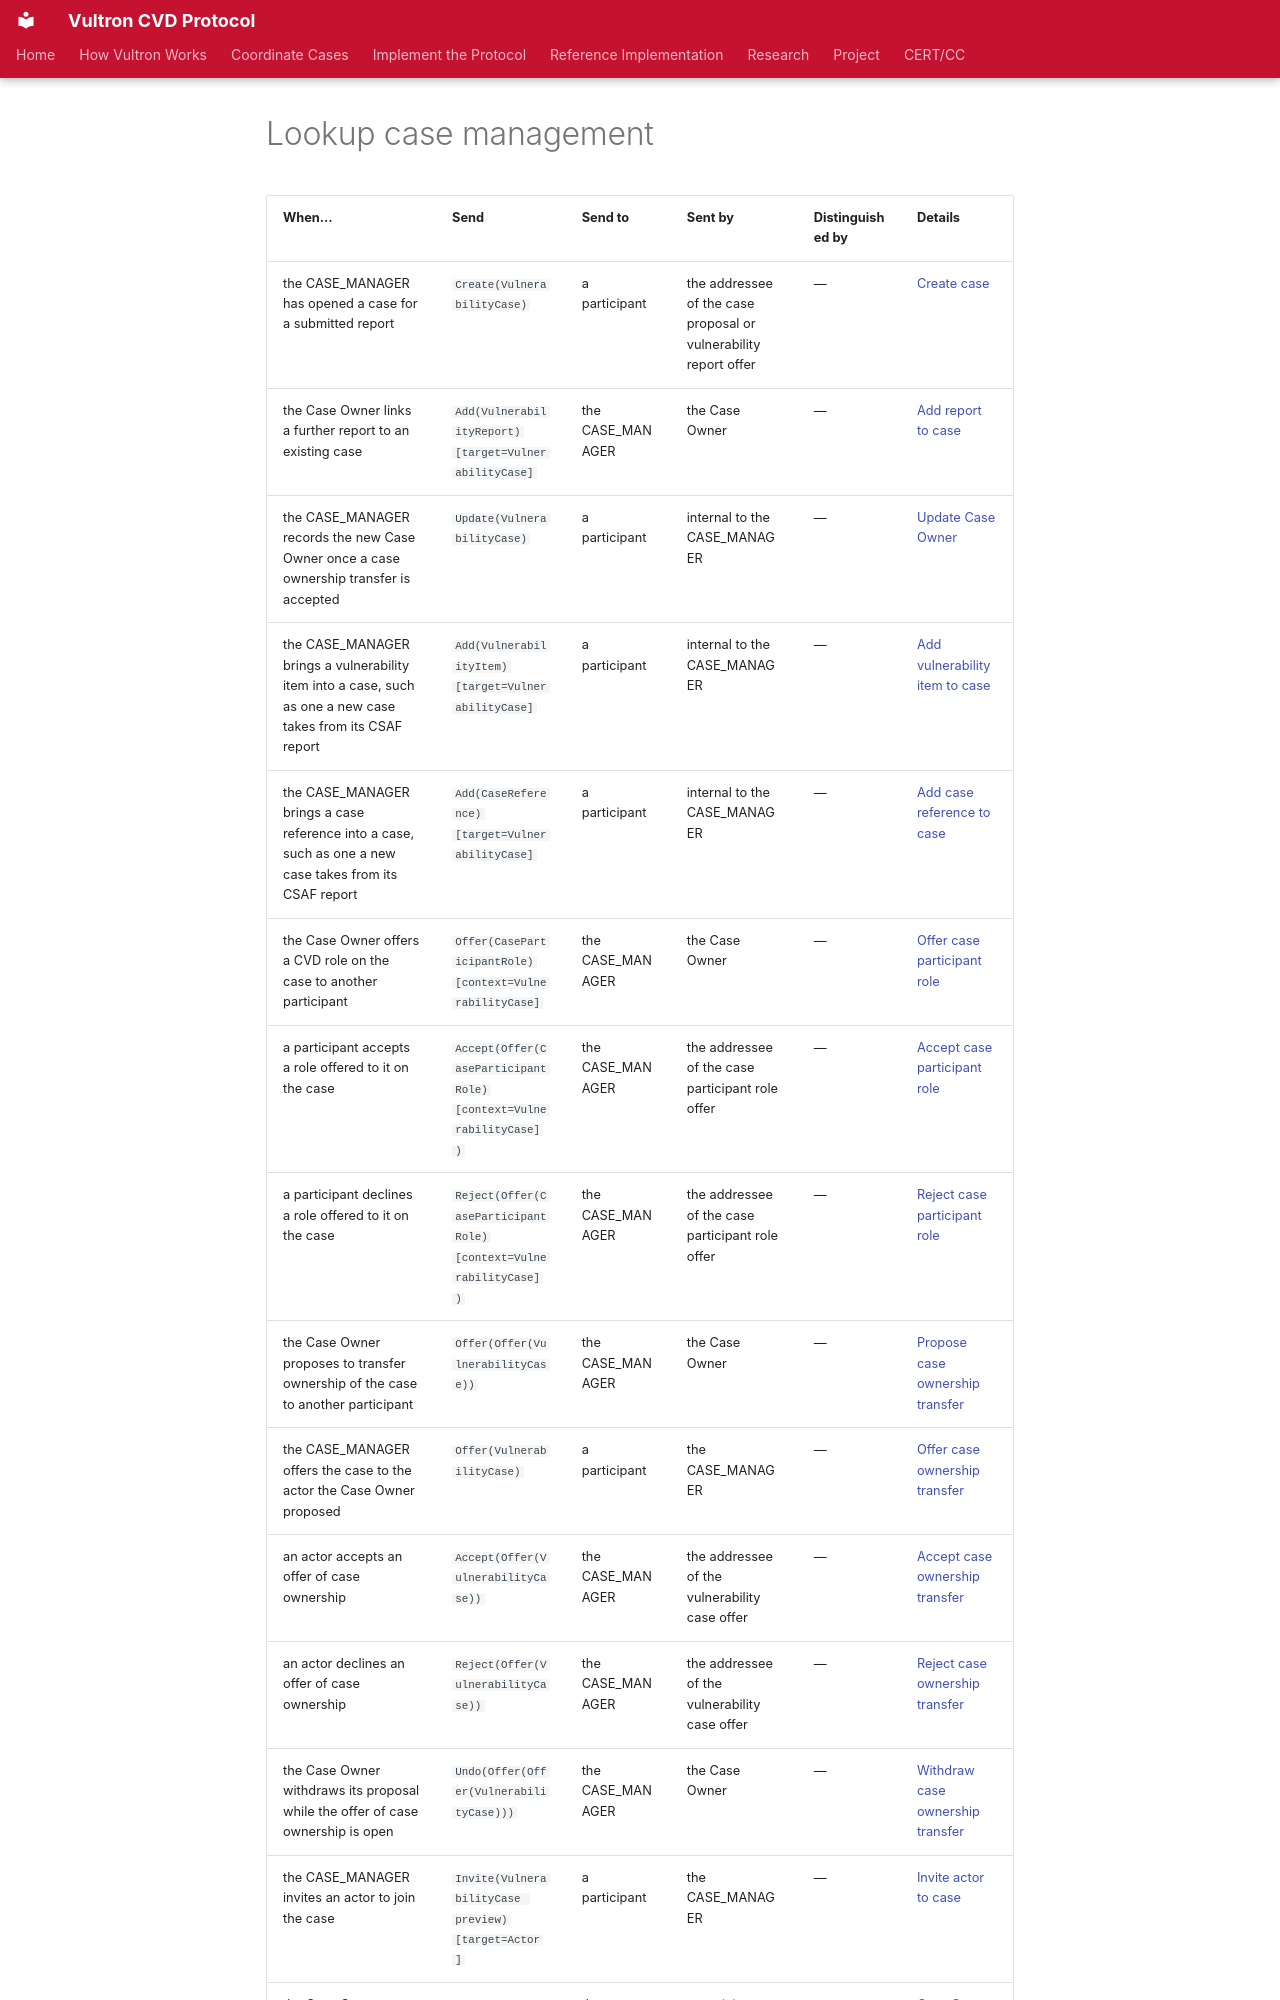

repository: CERTCC/Vultron · page: reference/messages/_occasions/lookup-case_management/index.html · generator: mkdocs

<!-- Generated from SEMANTIC_REGISTRY — do not edit; edit the occasions and run `uv run msm-occasions --write` -->

| When… | Send | Send to | Sent by | Distinguished by | Details |
|---|---|---|---|---|---|
| the CASE_MANAGER has opened a case for a submitted report | `Create(VulnerabilityCase)` | a participant | the addressee of the case proposal or vulnerability report offer | — | [Create case](../case_management.md#create-case) |
| the Case Owner links a further report to an existing case | `Add(VulnerabilityReport)[target=VulnerabilityCase]` | the CASE_MANAGER | the Case Owner | — | [Add report to case](../case_management.md#add-report-to-case) |
| the CASE_MANAGER records the new Case Owner once a case ownership transfer is accepted | `Update(VulnerabilityCase)` | a participant | internal to the CASE_MANAGER | — | [Update Case Owner](../case_management.md#update-case-owner) |
| the CASE_MANAGER brings a vulnerability item into a case, such as one a new case takes from its CSAF report | `Add(VulnerabilityItem)[target=VulnerabilityCase]` | a participant | internal to the CASE_MANAGER | — | [Add vulnerability item to case](../case_management.md#add-vulnerability-item-to-case) |
| the CASE_MANAGER brings a case reference into a case, such as one a new case takes from its CSAF report | `Add(CaseReference)[target=VulnerabilityCase]` | a participant | internal to the CASE_MANAGER | — | [Add case reference to case](../case_management.md#add-case-reference-to-case) |
| the Case Owner offers a CVD role on the case to another participant | `Offer(CaseParticipantRole)[context=VulnerabilityCase]` | the CASE_MANAGER | the Case Owner | — | [Offer case participant role](../case_management.md#offer-case-participant-role) |
| a participant accepts a role offered to it on the case | `Accept(Offer(CaseParticipantRole)[context=VulnerabilityCase])` | the CASE_MANAGER | the addressee of the case participant role offer | — | [Accept case participant role](../case_management.md#accept-case-participant-role) |
| a participant declines a role offered to it on the case | `Reject(Offer(CaseParticipantRole)[context=VulnerabilityCase])` | the CASE_MANAGER | the addressee of the case participant role offer | — | [Reject case participant role](../case_management.md#reject-case-participant-role) |
| the Case Owner proposes to transfer ownership of the case to another participant | `Offer(Offer(VulnerabilityCase))` | the CASE_MANAGER | the Case Owner | — | [Propose case ownership transfer](../case_management.md#propose-case-ownership-transfer) |
| the CASE_MANAGER offers the case to the actor the Case Owner proposed | `Offer(VulnerabilityCase)` | a participant | the CASE_MANAGER | — | [Offer case ownership transfer](../case_management.md#offer-case-ownership-transfer) |
| an actor accepts an offer of case ownership | `Accept(Offer(VulnerabilityCase))` | the CASE_MANAGER | the addressee of the vulnerability case offer | — | [Accept case ownership transfer](../case_management.md#accept-case-ownership-transfer) |
| an actor declines an offer of case ownership | `Reject(Offer(VulnerabilityCase))` | the CASE_MANAGER | the addressee of the vulnerability case offer | — | [Reject case ownership transfer](../case_management.md#reject-case-ownership-transfer) |
| the Case Owner withdraws its proposal while the offer of case ownership is open | `Undo(Offer(Offer(VulnerabilityCase)))` | the CASE_MANAGER | the Case Owner | — | [Withdraw case ownership transfer](../case_management.md#withdraw-case-ownership-transfer) |
| the CASE_MANAGER invites an actor to join the case | `Invite(VulnerabilityCase preview)[target=Actor]` | a participant | the CASE_MANAGER | — | [Invite actor to case](../case_ma
